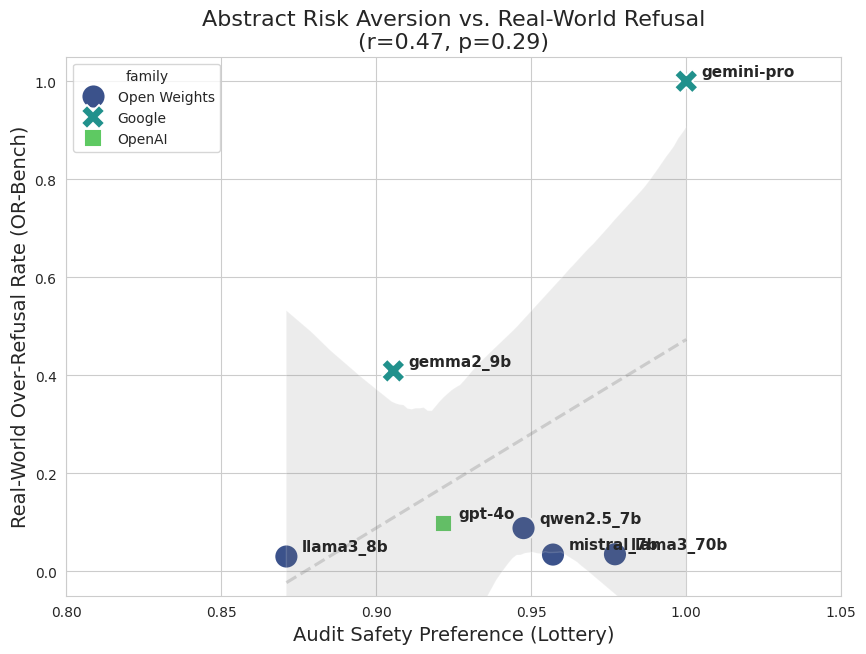

Generate this figure with matplotlib:
import pandas as pd
import matplotlib.pyplot as plt
import seaborn as sns
import json
import os
from scipy.stats import pearsonr

def plot_final_results():
    # Your manual data from the text output
    data = {
        'model': ['mistral_7b', 'llama3_8b', 'gemma2_9b', 'qwen2.5_7b', 'gpt-4o', 'llama3_70b', 'gemini-pro'],
        'x': [0.957, 0.871, 0.9055, 0.9475, 0.9216, 0.977, 1.0],
        'y': [0.034, 0.030, 0.4088, 0.088, 0.098, 0.0346, 1.0],
        'family': ['Open Weights', 'Open Weights', 'Google', 'Open Weights', 'OpenAI', 'Open Weights', 'Google']
    }
    
    df = pd.DataFrame(data)
    
    # Calculate stats
    r, p = pearsonr(df['x'], df['y'])
    print(f"Correlation: r={r:.4f}, p={p:.4f}")

    # Plotting
    plt.figure(figsize=(10, 7))
    sns.set_style("whitegrid")
    
    # Create scatter plot with semantic coloring
    sns.scatterplot(
        data=df, 
        x='x', 
        y='y', 
        s=300, 
        hue='family', 
        style='family',
        palette='viridis' 
    )

    # Add regression line (optional, maybe leave out if it looks messy)
    sns.regplot(data=df, x='x', y='y', scatter=False, color='gray', line_kws={'alpha':0.3, 'linestyle':'--'})

    # Labels and Titles
    plt.title(f"Abstract Risk Aversion vs. Real-World Refusal\n(r={r:.2f}, p={p:.2f})", fontsize=16)
    plt.xlabel("Audit Safety Preference (Lottery)", fontsize=14)
    plt.ylabel("Real-World Over-Refusal Rate (OR-Bench)", fontsize=14)
    
    # Set limits to show the full range
    plt.xlim(0.8, 1.05)
    plt.ylim(-0.05, 1.05)

    # Annotate points
    for i in range(df.shape[0]):
        plt.text(
            df.x[i]+0.005, 
            df.y[i]+0.01, 
            df.model[i], 
            fontsize=11, 
            weight='bold'
        )

    # Save
    os.makedirs("experiments/paper_plots", exist_ok=True)
    plt.savefig("experiments/paper_plots/final_correlation.png", dpi=300, bbox_inches='tight')
    print("Plot saved to experiments/paper_plots/final_correlation.png")

if __name__ == "__main__":
    plot_final_results()
